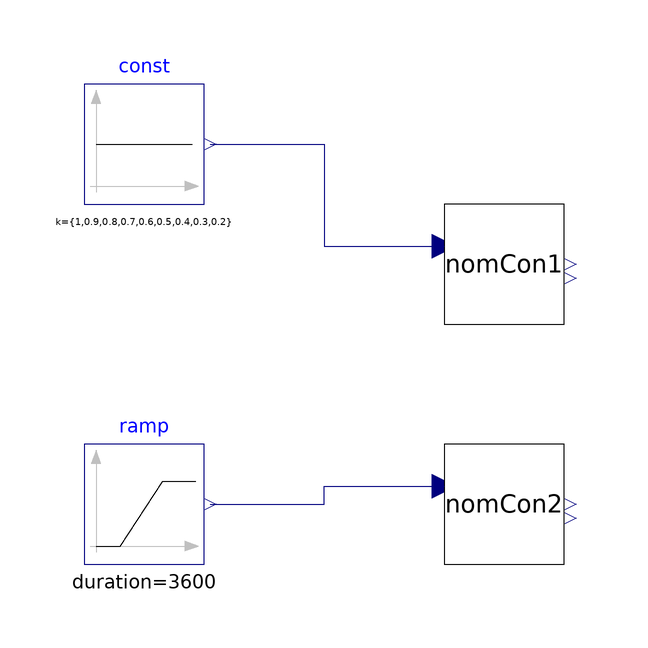

Above is the diagram view of the following Modelica model: its components placed by their Placement annotations and its connect equations drawn as lines.

model factorCalc

  Modelica.Blocks.Sources.Constant const[9](k={1,0.9,0.8,0.7,0.6,0.5,0.4,0.3,
        0.2}) annotation (Placement(transformation(extent={{-60,40},{-40,60}})));
  nomCon nomCon1[9]
    annotation (Placement(transformation(extent={{0,20},{20,40}})));
  nomCon nomCon2 annotation (Placement(transformation(extent={{0,-20},{20,0}})));
  Modelica.Blocks.Sources.Ramp ramp(
    duration=3600,
    startTime=0,
    height=0.9,
    offset=0.1)
    annotation (Placement(transformation(extent={{-60,-20},{-40,0}})));
equation
  connect(const.y, nomCon1.y) annotation (Line(points={{-39,50},{-20,50},{-20,
          33},{0,33}}, color={0,0,127}));
  connect(ramp.y, nomCon2.y) annotation (Line(points={{-39,-10},{-20,-10},{-20,
          -7},{0,-7}}, color={0,0,127}));
end factorCalc;